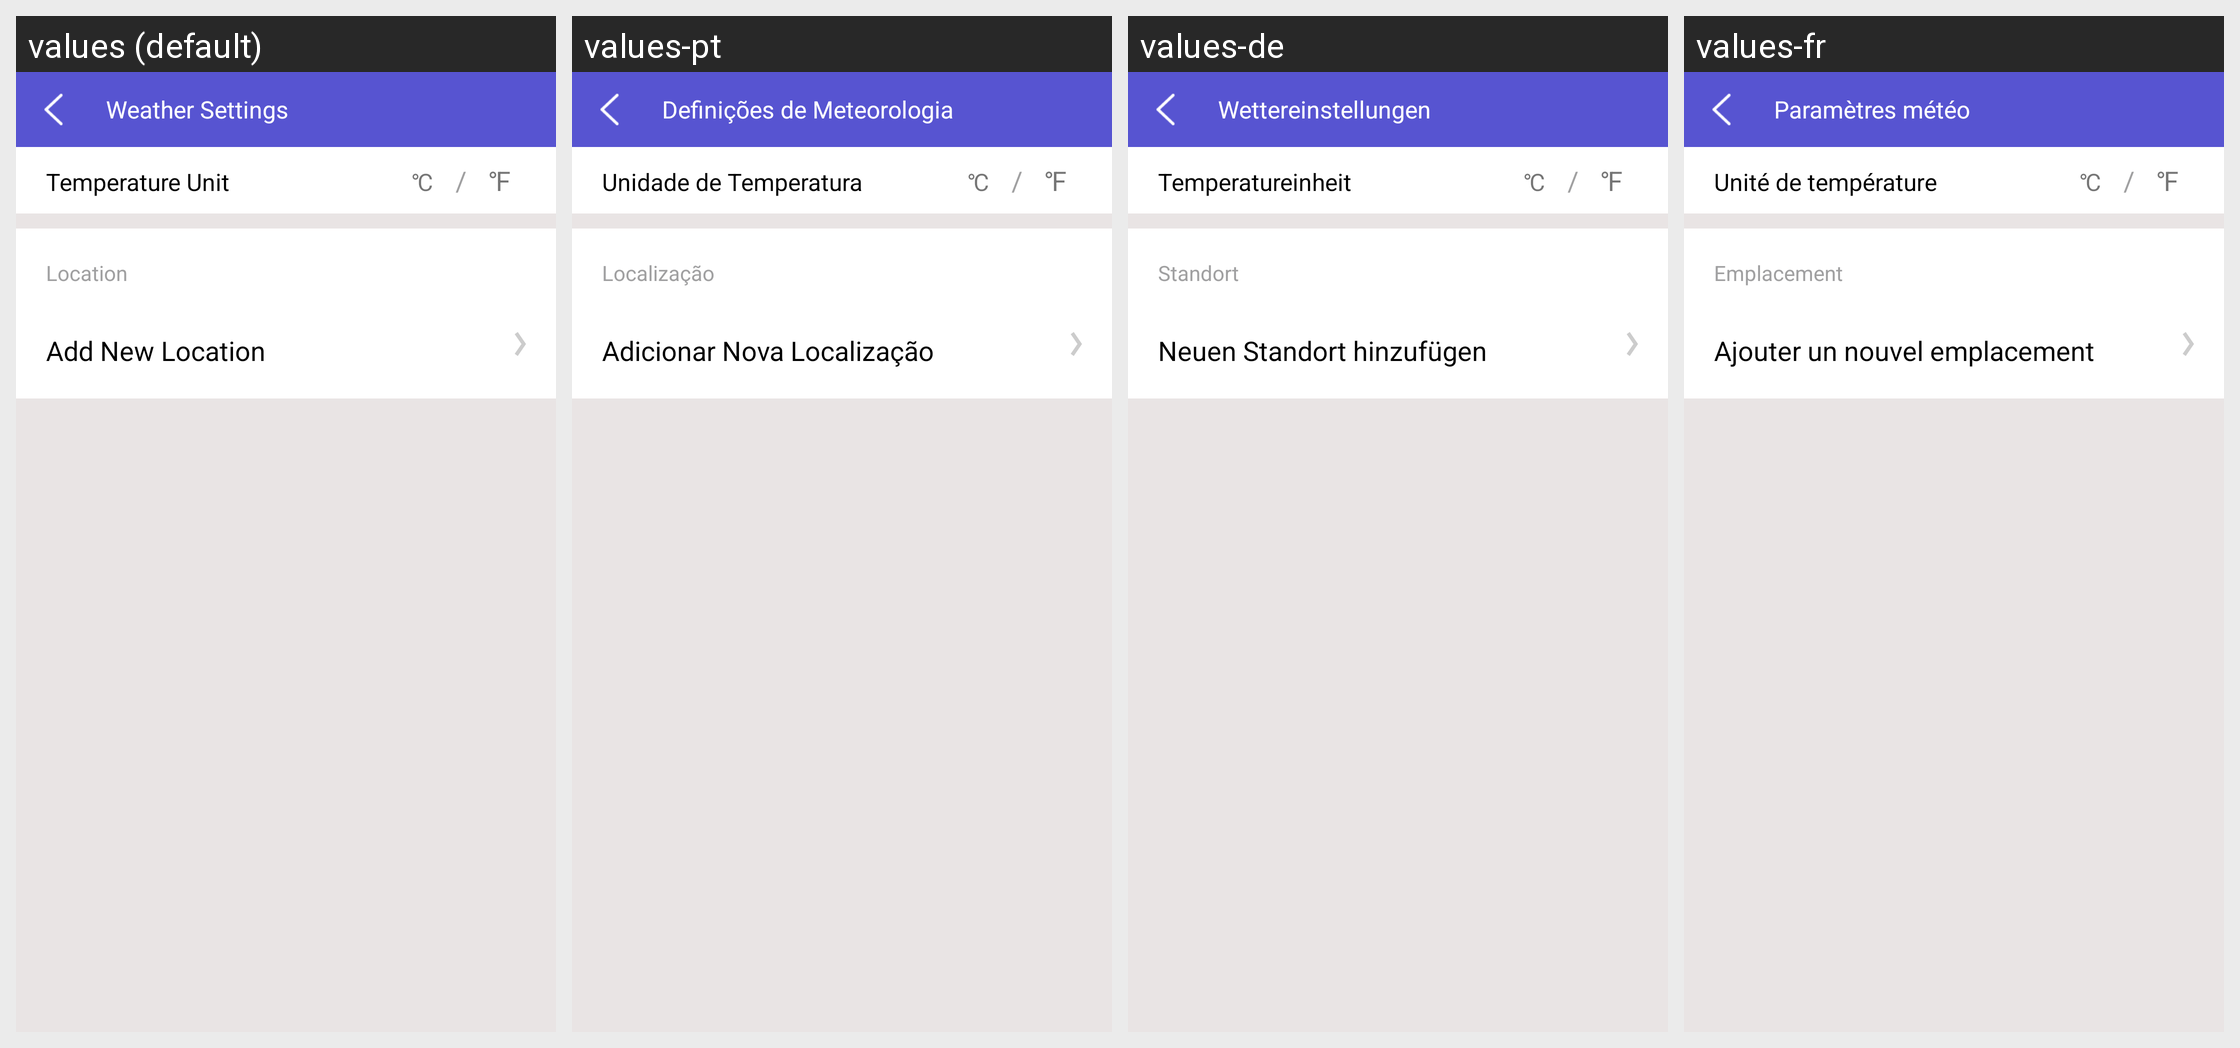

Here is an Android app screen in its default locale and in the app's own translations. Write out the translated-string differences for the strings that appear on this screen.
Android screen res/layout/location_layout.xml rendered under 4 locales, left to right: values (default), values-pt, values-de, values-fr. Device: Nexus 5 (rendered at 1080×1920; each locale shown at half size, 540×960, under a caption strip naming it); theme Theme.MaterialComponents.DayNight.NoActionBar.
Other locales in the repository, not shown: values-ar, values-es, values-hi, values-in, values-it, values-ja, values-ko, values-ru, values-th, values-tr, values-vi, values-zh, values-zh-rCN.
Strings drawn on this screen, with the default value and each locale's value (text and hints the layout hard-codes, and strings that could not be matched under every locale, appear in the picture but are not listed):

weather_setting
  values: Weather Settings
  values-pt: Definições de Meteorologia
  values-de: Wettereinstellungen
  values-fr: Paramètres météo

weather_temperature_unit
  values: Temperature Unit
  values-pt: Unidade de Temperatura
  values-de: Temperatureinheit
  values-fr: Unité de température

weather_current_city
  values: Location
  values-pt: Localização
  values-de: Standort
  values-fr: Emplacement

add_new_location
  values: Add New Location
  values-pt: Adicionar Nova Localização
  values-de: Neuen Standort hinzufügen
  values-fr: Ajouter un nouvel emplacement
